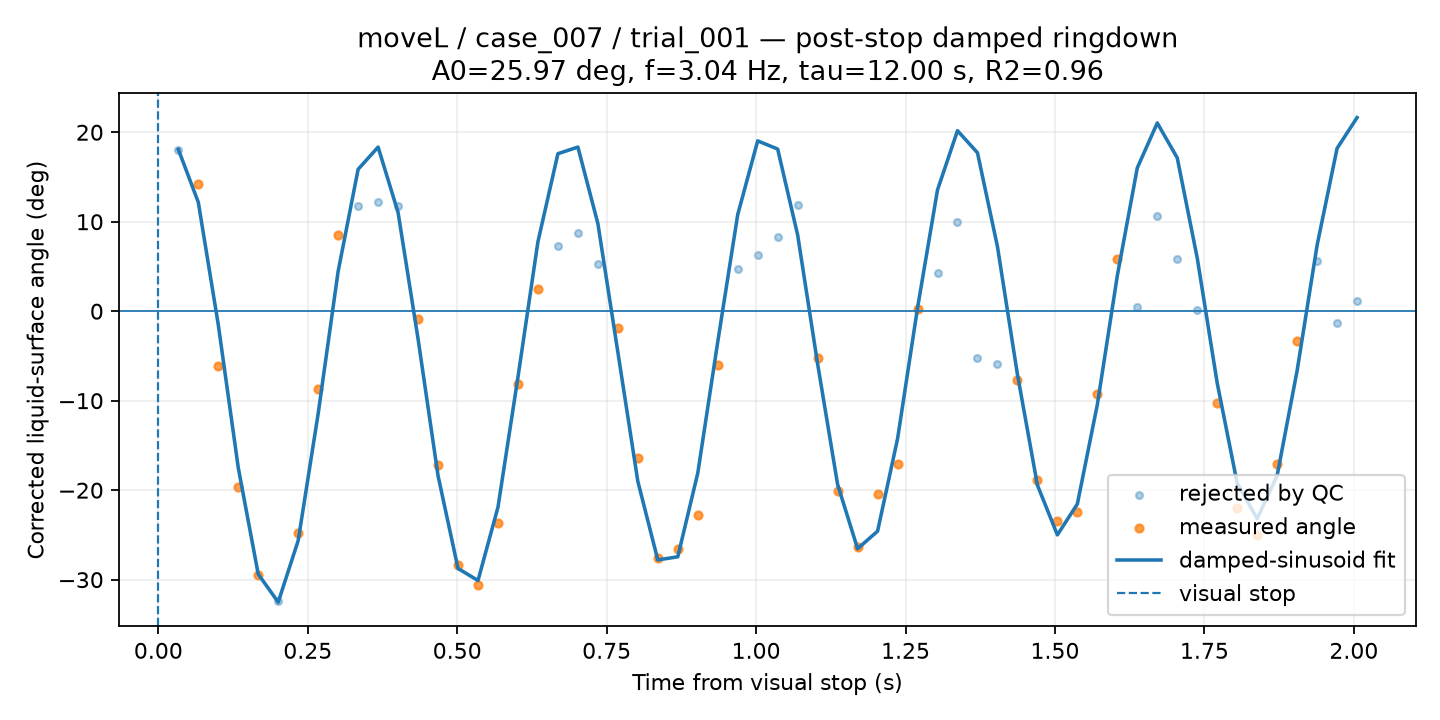

Values plotted in this chart, from the file beside it:
time_from_visual_stop_s, surface_angle_corrected_deg, fit_used, quality, ringdown_fit_angle_deg
0.03342, 17.98, 0, BAD, 18.09
0.06685, 14.23, 1, CHECK, 12.18
0.1003, -6.156, 1, CHECK, -1.508
0.1337, -19.66, 1, CHECK, -17.48
0.1671, -29.52, 1, CHECK, -29.39
0.2005, -32.4, 0, BAD, -32.52
0.234, -24.83, 1, CHECK, -25.63
0.2674, -8.676, 1, GOOD, -11.44
0.3008, 8.509, 1, GOOD, 4.461
0.3342, 11.72, 0, BAD, 15.86
0.3677, 12.17, 0, BAD, 18.34
0.4011, 11.72, 0, BAD, 11.03
0.4345, -0.8991, 1, CHECK, -3.095
0.4679, -17.16, 1, CHECK, -18.38
0.5013, -28.32, 1, GOOD, -28.75
0.5348, -30.59, 1, GOOD, -30.1
0.5682, -23.66, 1, GOOD, -21.89
0.6016, -8.148, 1, GOOD, -7.37
0.635, 2.483, 1, CHECK, 7.767
0.6685, 7.33, 0, BAD, 17.6
0.7019, 8.73, 0, BAD, 18.34
0.7353, 5.252, 0, BAD, 9.799
0.7687, -1.831, 1, GOOD, -4.566
0.8022, -16.41, 1, GOOD, -19.01
0.8356, -27.61, 1, CHECK, -27.8
0.869, -26.53, 1, GOOD, -27.45
0.9024, -22.72, 1, CHECK, -18.09
0.9358, -5.969, 1, CHECK, -3.427
0.9693, 4.705, 0, BAD, 10.8
1.003, 6.31, 0, BAD, 19.04
1.036, 8.282, 0, BAD, 18.12
1.07, 11.85, 0, BAD, 8.519
1.103, -5.22, 1, CHECK, -5.894
1.136, -20.15, 1, CHECK, -19.36
1.17, -26.39, 1, CHECK, -26.54
1.203, -20.41, 1, CHECK, -24.58
1.237, -17.11, 1, GOOD, -14.26
1.27, 0.1927, 1, GOOD, 0.3596
1.303, 4.227, 0, BAD, 13.55
1.337, 9.96, 0, BAD, 20.18
1.37, -5.193, 0, BAD, 17.71
1.404, -5.855, 0, BAD, 7.225
1.437, -7.632, 1, GOOD, -7.054
1.471, -18.89, 1, GOOD, -19.43
1.504, -23.49, 1, GOOD, -25
1.537, -22.41, 1, CHECK, -21.55
1.571, -9.268, 1, GOOD, -10.43
1.604, 5.804, 1, GOOD, 3.968
1.638, 0.4313, 0, BAD, 16.02
1.671, 10.64, 0, BAD, 21.04
1.705, 5.807, 0, BAD, 17.13
1.738, 0.1616, 0, BAD, 5.949
1.771, -10.31, 1, GOOD, -8.026
1.805, -22, 1, CHECK, -19.22
1.838, -25.05, 1, CHECK, -23.19
1.872, -17.03, 1, GOOD, -18.36
1.905, -3.35, 1, GOOD, -6.638
1.939, 5.607, 0, BAD, 7.378
1.972, -1.286, 0, BAD, 18.2
2.005, 1.113, 0, BAD, 21.64
